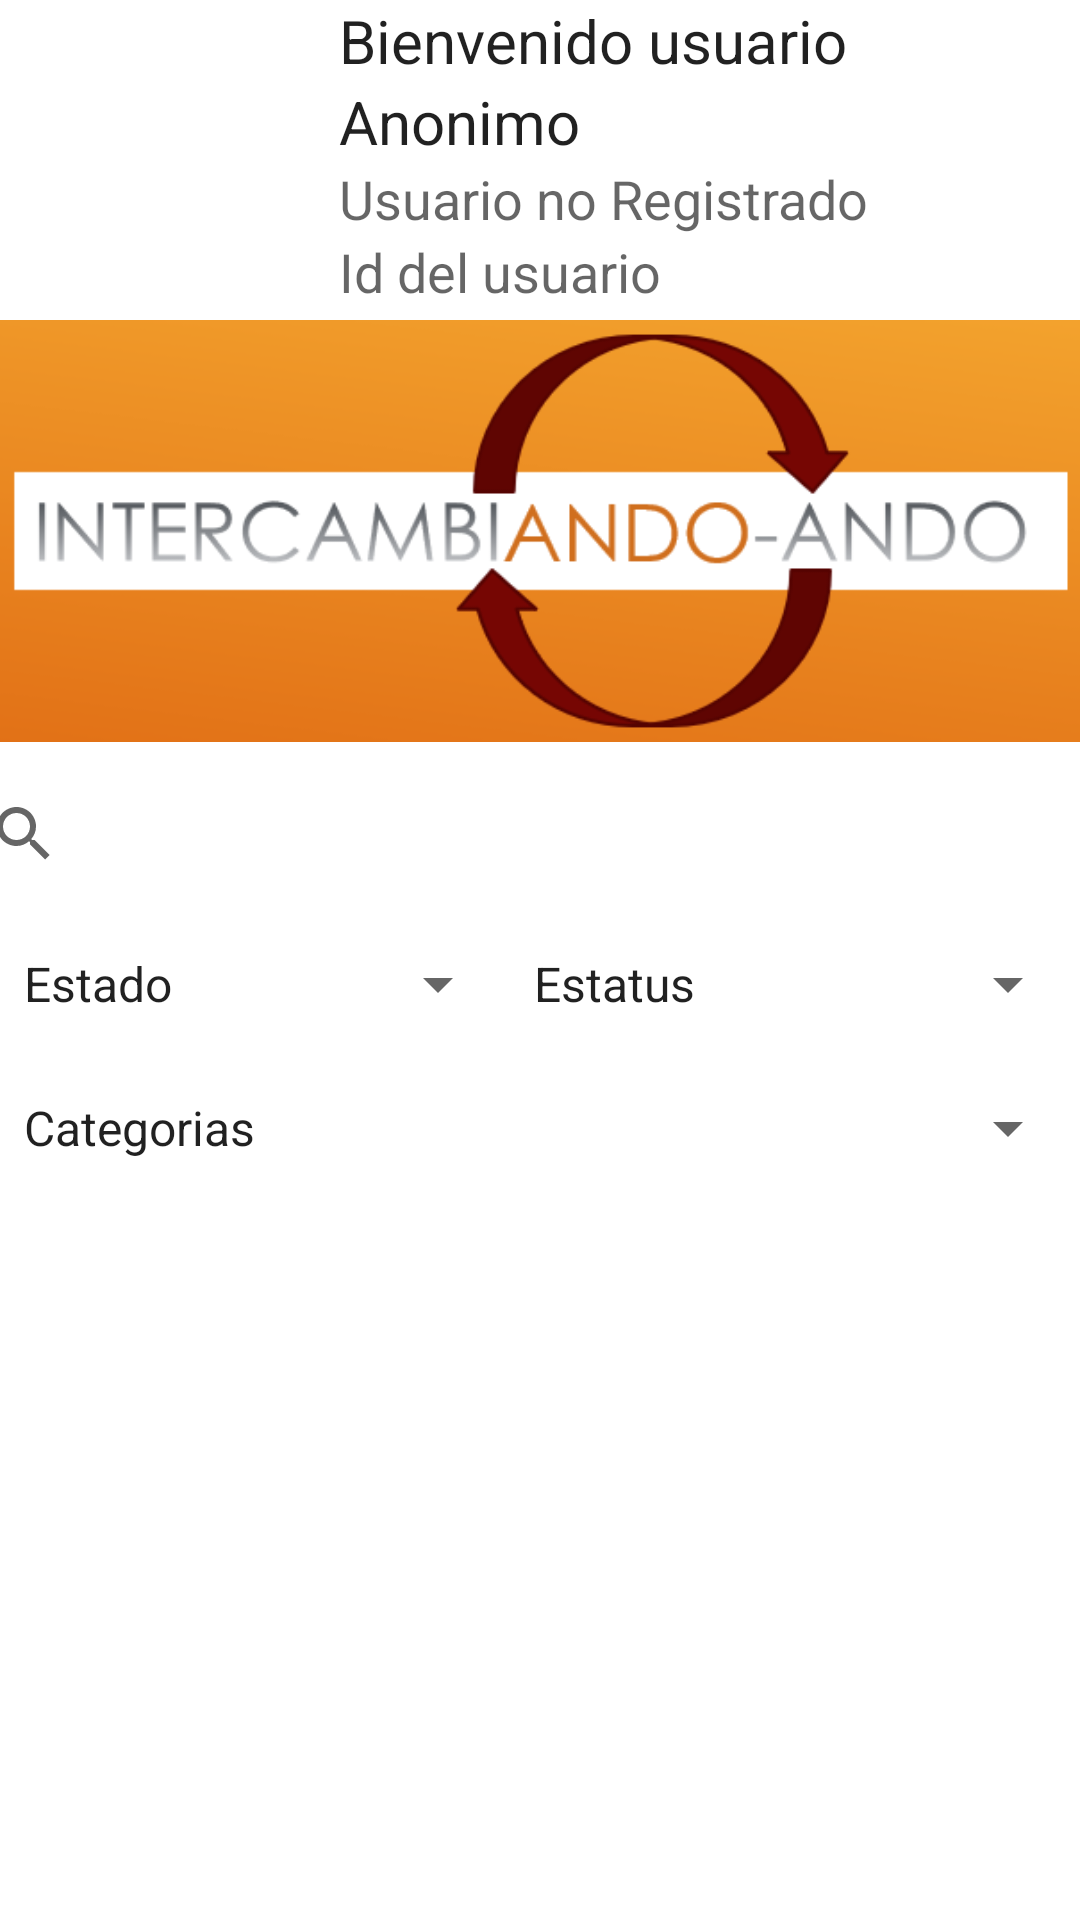

The Android layout XML behind this screen, and the referenced resources:
<!-- AndroidManifest.xml: application theme Theme.Intercambiando_Ando -->
<!-- res/layout/activity_main.xml -->
<?xml version="1.0" encoding="utf-8"?>
<androidx.constraintlayout.widget.ConstraintLayout xmlns:android="http://schemas.android.com/apk/res/android"
    xmlns:app="http://schemas.android.com/apk/res-auto"
    xmlns:tools="http://schemas.android.com/tools"
    android:layout_width="match_parent"
    android:layout_height="match_parent"
    android:layout_margin="8dp"
    tools:context=".MainActivity">

    <TextView
        android:id="@+id/tvBienvenido"
        android:layout_width="wrap_content"
        android:layout_height="wrap_content"
        android:text="Bienvenido usuario"
        android:textAppearance="@style/TextAppearance.AppCompat.Large"
        android:textSize="20sp"
        app:layout_constraintStart_toEndOf="@+id/ivUsuario"
        app:layout_constraintTop_toTopOf="parent" />

    <Spinner
        android:id="@+id/sEstatus"
        android:layout_width="190dp"
        android:layout_height="48dp"
        android:entries="@array/Estatus"
        app:layout_constraintEnd_toEndOf="parent"
        app:layout_constraintTop_toBottomOf="@+id/svBuscar" />

    <ImageView
        android:id="@+id/ivUsuario"
        android:layout_width="113dp"
        android:layout_height="102dp"
        app:layout_constraintStart_toStartOf="parent"
        app:layout_constraintTop_toTopOf="parent"
        app:srcCompat="@drawable/ic_launcher_foreground" />

    <TextView
        android:id="@+id/tvUsuario"
        android:layout_width="0dp"
        android:layout_height="wrap_content"
        android:text="Anonimo"
        android:textAppearance="@style/TextAppearance.AppCompat.Large"
        android:textSize="20sp"
        app:layout_constraintEnd_toEndOf="parent"
        app:layout_constraintStart_toEndOf="@+id/ivUsuario"
        app:layout_constraintTop_toBottomOf="@+id/tvBienvenido" />

    <ImageView
        android:id="@+id/ivLogo"
        android:layout_width="0dp"
        android:layout_height="150dp"
        app:layout_constraintEnd_toEndOf="parent"
        app:layout_constraintHorizontal_bias="0.5"
        app:layout_constraintStart_toStartOf="parent"
        app:layout_constraintTop_toBottomOf="@+id/ivUsuario"
        app:srcCompat="@drawable/logotipo" />

    <SearchView
        android:id="@+id/svBuscar"
        android:layout_width="393dp"
        android:layout_height="52dp"
        app:layout_constraintEnd_toEndOf="parent"
        app:layout_constraintHorizontal_bias="0.5"
        app:layout_constraintStart_toStartOf="parent"
        app:layout_constraintTop_toBottomOf="@+id/ivLogo" />

    <Spinner
        android:id="@+id/sEstados"
        android:layout_width="0dp"
        android:layout_height="48dp"
        android:entries="@array/Estados"
        app:layout_constraintEnd_toStartOf="@+id/sEstatus"
        app:layout_constraintStart_toStartOf="parent"
        app:layout_constraintTop_toBottomOf="@+id/svBuscar" />

    <Spinner
        android:id="@+id/sCategorias"
        android:layout_width="0dp"
        android:layout_height="48dp"
        android:entries="@array/Categorias"
        app:layout_constraintEnd_toEndOf="parent"
        app:layout_constraintHorizontal_bias="0.5"
        app:layout_constraintStart_toStartOf="parent"
        app:layout_constraintTop_toBottomOf="@+id/sEstados"
        tools:ignore="SpeakableTextPresentCheck" />

    <TextView
        android:id="@+id/tvUserCorreo"
        android:layout_width="0dp"
        android:layout_height="wrap_content"
        android:text="Usuario no Registrado"
        android:textAppearance="@style/TextAppearance.AppCompat.Medium"
        app:layout_constraintEnd_toEndOf="parent"
        app:layout_constraintHorizontal_bias="0.5"
        app:layout_constraintStart_toEndOf="@+id/ivUsuario"
        app:layout_constraintTop_toBottomOf="@+id/tvUsuario" />

    <androidx.recyclerview.widget.RecyclerView
        android:id="@+id/rvProductos"
        android:layout_width="0dp"
        android:layout_height="0dp"
        app:layout_constraintBottom_toBottomOf="parent"
        app:layout_constraintEnd_toEndOf="parent"
        app:layout_constraintHorizontal_bias="0.5"
        app:layout_constraintStart_toStartOf="parent"
        app:layout_constraintTop_toBottomOf="@+id/sCategorias" />

    <TextView
        android:id="@+id/tvUserID"
        android:layout_width="0dp"
        android:layout_height="wrap_content"
        android:text="Id del usuario"
        android:textAppearance="@style/TextAppearance.AppCompat.Medium"
        app:layout_constraintEnd_toEndOf="parent"
        app:layout_constraintStart_toEndOf="@+id/ivUsuario"
        app:layout_constraintTop_toBottomOf="@+id/tvUserCorreo" />

</androidx.constraintlayout.widget.ConstraintLayout>
<!-- resources referenced by this layout -->
<resources>
  <array name="Categorias">
          <item>Categorias</item>
          <item>Ropa</item>
          <item>zapatos</item>
          <item>Electronica</item>
          <item>Juguetes</item>
          <item>Accesorios</item>
          <item>Digitales</item>
      </array>
  <array name="Estados">
          <item>Estado</item>
          <item>Nuevo</item>
          <item>Usado</item>
      </array>
  <array name="Estatus">
          <item>Estatus</item>
          <item>Activo</item>
          <item>Inactivo</item>
      </array>
  <!-- drawable logotipo: png bitmap (drawable, 34201 bytes) -->
  <style name="Theme.Intercambiando_Ando" parent="Theme.MaterialComponents.DayNight.DarkActionBar">
          
          <item name="colorPrimary">@color/purple_500</item>
          <item name="colorPrimaryVariant">@color/purple_700</item>
          <item name="colorOnPrimary">@color/white</item>
          
          <item name="colorSecondary">@color/teal_200</item>
          <item name="colorSecondaryVariant">@color/teal_700</item>
          <item name="colorOnSecondary">@color/black</item>
          
          <item name="android:statusBarColor" tools:targetApi="l">?attr/colorPrimaryVariant</item>
          
      </style>
  <!-- not gathered from this repository: default colours our renderer supplied (Android Studio template values) -->
  <color name="purple_500">#FF6200EE</color>
  <color name="purple_700">#FF3700B3</color>
  <color name="teal_200">#FF03DAC5</color>
  <color name="teal_700">#FF018786</color>
  <color name="black">#FF000000</color>
  <color name="white">#FFFFFFFF</color>
</resources>
